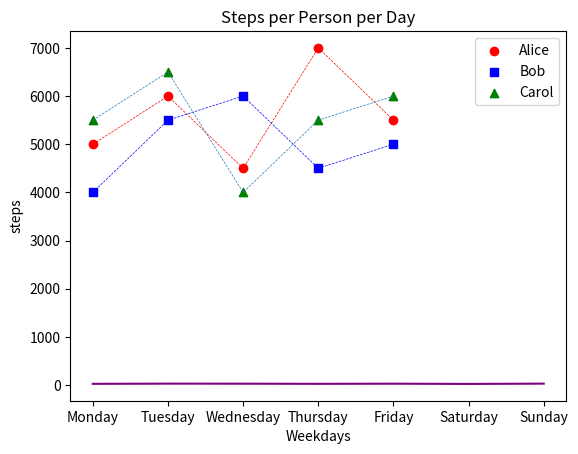
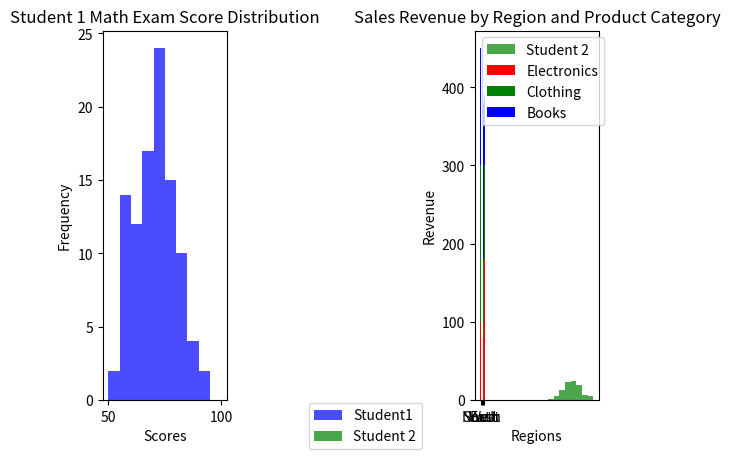

Write the Python code that produced these figures, in order.
#!/usr/bin/env python
# coding: utf-8

# # Coding Tasks - Week 8
# Welcome to the Python Programming Exercise Sheet!  
# In this exercise sheet, we will cover some of the fundamental concepts in Python programming.  
# Topics covered are: Matplotlib.
# 
# ___
# 
# **DEADLINE**: 23rd June until 12:15  
# **Your name here**: Alexa Gushoff  
# **Your university mail**: agushoff@uni-osnabrueck.de
# 
# ___
# 
# **Important information**:  
# In order to pass this sheet you need to achieve 10/20 points.
# For the best possible grade you require 20/20 points, however, since some harder tasks may take a lot of time you don't have to pressure yourself. 
# If you complete any three tasks on a sheet you will definitely get a good grade for that sheet.  
# Hand in your sheet in studip in the respective folder until the deadline.  
# If you receive no email until a few days after submission you will have passed, the sample solution will also be uploaded around then.  
# If you receive an email you don't need to worry, you can fail one sheet and also your total points will also be taken into account for the final pass or fail.  

# ### Task 1 - Temperature Plot (2 points)
# 
# Implement a line plot that visualizes temperature variations over a week:
# 
# - x-axis should store the days of the week (e.g., Monday, Tuesday, etc.).
# - y-axis should store the temperature values in degrees Celsius.
# - For the y-axis, you need to generate random temperature values between 20 and 30 for each day.
# - The line color should be set to purple.
# - The title of the plot should be "Weekly Temperature".
# - Label the x-axis as "Days of the Week" and the y-axis as "Temperature (°C)".

# In[127]:


import matplotlib.pyplot as plt
import numpy as np

days = ['Monday', 'Tuesday', 'Wednesday',
        'Thursday', 'Friday', 'Saturday', 'Sunday']

temperature = np.random.randint(20,30,7)

plt.plot(days, temperature, color = "purple")
plt.title("Weekly Temperature")
plt.xlabel("Days of the week")
plt.ylabel("Temperature(°C)")

plt.show()


# ### Task 2 - Steps Taken Analysis (4 points)
# 
# You have a dataset that records the number of steps taken each day of the week by three students: Alice, Bob, and Carol. Your task is to create a scatter plot to visualize the steps taken and then enhance the plot by adding a legend and connecting the scatterplot points with a line.
# 
# Write a Python code snippet using Matplotlib to accomplish the following tasks:
# 
# 1. Create a scatter plot using Matplotlib, with the weekdays on the x-axis and the number of steps on the y-axis. Make sure to label the axes appropriately.
# 2. Customize the scatter plot by setting the marker style and color of the points for each student to distinguish them. Use a different marker style and color for each student. 
# 3. Add a legend to the plot to indicate the meaning of the different marker colors or styles. Make sure to provide clear labels for each student category in the legend.
# 4. Connect the scatterplot points with a line to visualize the trend in the number of steps throughout the weekdays. The line should pass through each data point.
# 5. Customize the line by setting the color, style, and width to make it clearly visible.
# 6. Add a title to the plot to describe the steps taken throughout the weekdays.
# 
# Your task is to complete the code by replacing the blank spaces with the appropriate code to accomplish the given tasks.

# In[137]:


import matplotlib.pyplot as plt

# Steps taken each day of the week for 3 students
weekdays = ['Monday', 'Tuesday', 'Wednesday', 'Thursday', 'Friday']
alice_steps = [5000, 6000, 4500, 7000, 5500]
bob_steps = [4000, 5500, 6000, 4500, 5000]
carol_steps = [5500, 6500, 4000, 5500, 6000]

# Scatter plot
plt.scatter(weekdays, alice_steps, marker ='o', color= 'red', label = 'Alice')
plt.scatter(weekdays, bob_steps, marker='s', color='blue', label='Bob')
plt.scatter(weekdays, carol_steps, marker='^', color='green', label='Carol')

# Line connecting scatterplot points
plt.plot(weekdays, alice_steps, color = "red", linewidth =0.5, linestyle="--")
plt.plot(weekdays, bob_steps, color= "blue", linewidth =0.5, linestyle="--")
plt.plot(weekdays, carol_steps, linewidth =0.5, linestyle="--")
# Legend
plt.legend()

# Axes labels and title
plt.xlabel("Weekdays")
plt.ylabel("steps")
plt.title("Steps per Person per Day")

# Display the plot
plt.show()


# ### Task 3 - Math Exam Score Distribution (8 points)
# 
# You have the scores of two students from a math exam. Your task is to create histogram plots to visualize the distribution of their scores. Additionally, you need to customize the histogram plots by adjusting the bin sizes and create two histogram plots side by side for comparison.
# 
# Write a Python code snippet using Matplotlib to accomplish the following tasks:
# 
# 1. Create a dataset with the math exam scores for two students.
# 2. Create two separate histogram plots using Matplotlib, one for each student's scores.
# 3. Customize the appearance of the histogram plots by adjusting the bin sizes to visualize the distribution more accurately.
# 4. Display both histogram plots side by side for easy comparison.
# 5. Your code should include appropriate axis labels, a title for each histogram plot, and a legend to differentiate the two students.
# 
# Example output:
# 
# [Histogram plot 1] 
# * Title: Student 1 Math Exam Score Distribution
# * X-axis label: Scores
# * Y-axis label: Frequency
# 
# [Histogram plot 2]
# * Title: Student 2 Math Exam Score Distribution
# * X-axis label: Scores
# * Y-axis label: Frequency
# 
# Note: Make sure to customize the bin sizes to suit the range and distribution of the scores for each student.

# In[141]:


# Generate sample scores for two students
student1_scores = np.random.normal(70, 10, 100)  # Mean: 70, Standard Deviation: 10
student2_scores = np.random.normal(80, 8, 100)   # Mean: 80, Standard Deviation: 8

# Set the bin sizes for the histograms
bin_size_student1 = 5
bin_size_student2 = 5

# Create a figure with two subplots
fig, axes = plt.subplots(1, 2)

# Plot histogram for Student 1
axes[0].hist(student1_scores, bins=range(50, 101, bin_size_student1), color='blue', alpha=0.7, label= "Student1")
axes[0].set_title("Student 1 Math Exam Score Distribution")
axes[0].set_xlabel("Scores")
axes[0].set_ylabel("Frequency")

# # Plot histogram for Student 2
axes[1].hist(student2_scores, bins=range(50, 101, bin_size_student2), color='green', alpha=0.7, label = "Student 2")
axes[1].set_title("Student 2 Math Exam Score Distribution")
axes[1].set_xlabel("Scores")
axes[1].set_ylabel("Frequency")

# # Add a legend to differentiate the two students
fig.legend(loc=8)

# # Adjust spacing between subplots
fig.subplots_adjust(wspace=2)

# Display the histogram plots
plt.show()


# ### Task 4 - Stacked Bar Plot (6 points)
# 
# Create a stacked bar plot to display the distribution of sales revenue for a company across different regions and product categories:
# 
# - Given the ```regions```, ```categories``` and ```revenue```, you should gather the sales revenue data for each region and product category.
# - Plot a stacked bar plot where each bar represents a region, and the stacked segments within the bar represent the revenue for each product category.
# - Customize the plot by setting colors for each product category: ```red``` for electronics, ```green``` for clothing and ```blue``` for books. Then, add a legend to display these three color-product pairs.
# - Add a title ```"Sales Revenue by Region and Product Category"```.
# - Label the x-axis and y-axis as  ```Regions``` and ```Revenue```, respectively.

# In[142]:


import matplotlib.pyplot as plt
import numpy as np

regions = ['North', 'South', 'East', 'West']
categories = ['Electronics', 'Clothing', 'Books']

revenue = np.array([[100, 200, 150],
                    [150, 120, 80],
                    [80, 100, 200],
                    [180, 120, 90]])

revenue = revenue.transpose()

plt.bar(regions, revenue[0], color = "red", label = "Electronics")
plt.bar(regions, revenue[1], bottom= revenue[0], color = "green", label = "Clothing")
plt.bar(regions, revenue[2], bottom= np.add(revenue[0], revenue[1]), color = "blue", label = "Books")

plt.title("Sales Revenue by Region and Product Category")
plt.xlabel("Regions")
plt.ylabel("Revenue")
plt.legend()

